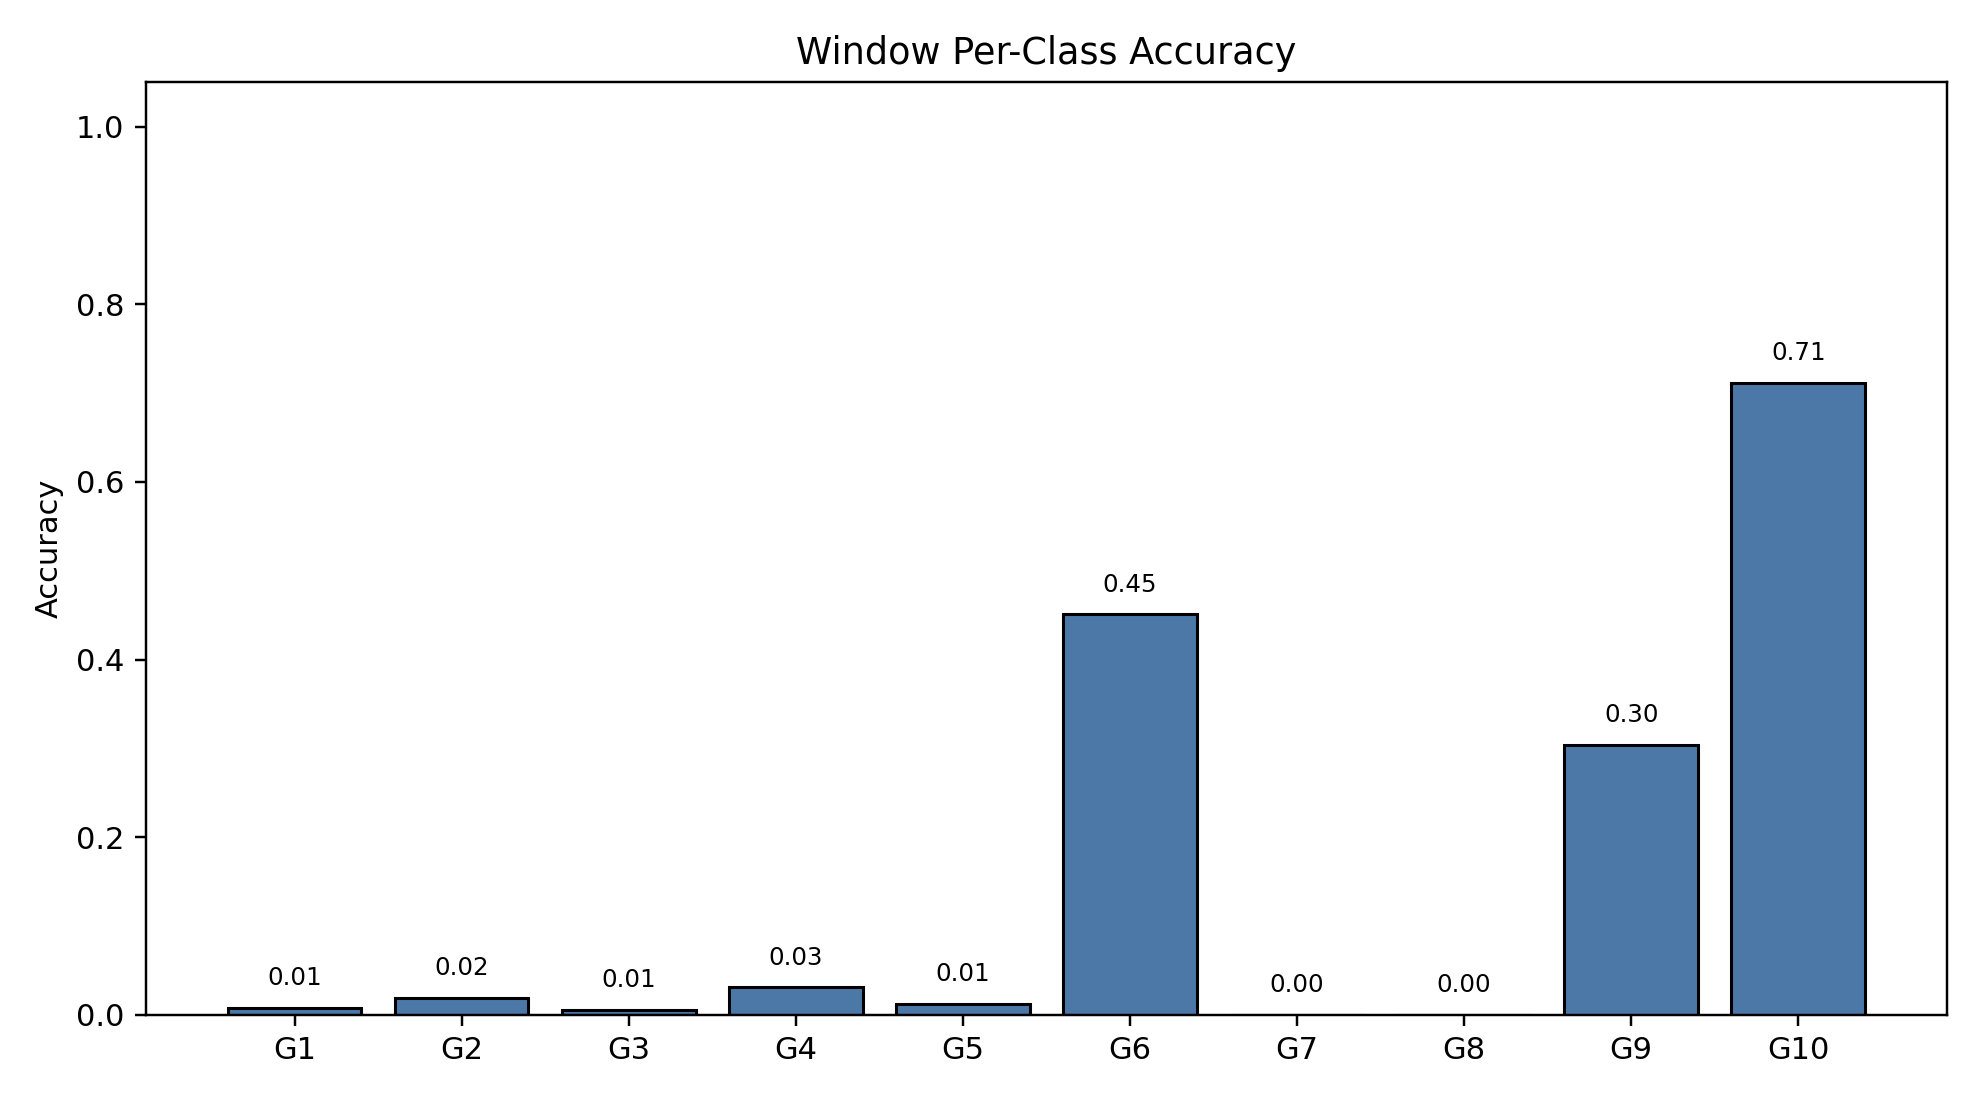

The file beside this chart, header and first rows:
class_index, gesture_id, support, correct, accuracy
0, 1, 791, 6, 0.007585
1, 2, 692, 13, 0.01879
2, 3, 766, 4, 0.005222
3, 4, 743, 23, 0.03096
4, 5, 735, 9, 0.01224
5, 6, 763, 344, 0.4509
6, 7, 755, 0, 0.0
7, 8, 706, 0, 0.0
8, 9, 688, 209, 0.3038
9, 10, 683, 486, 0.7116
